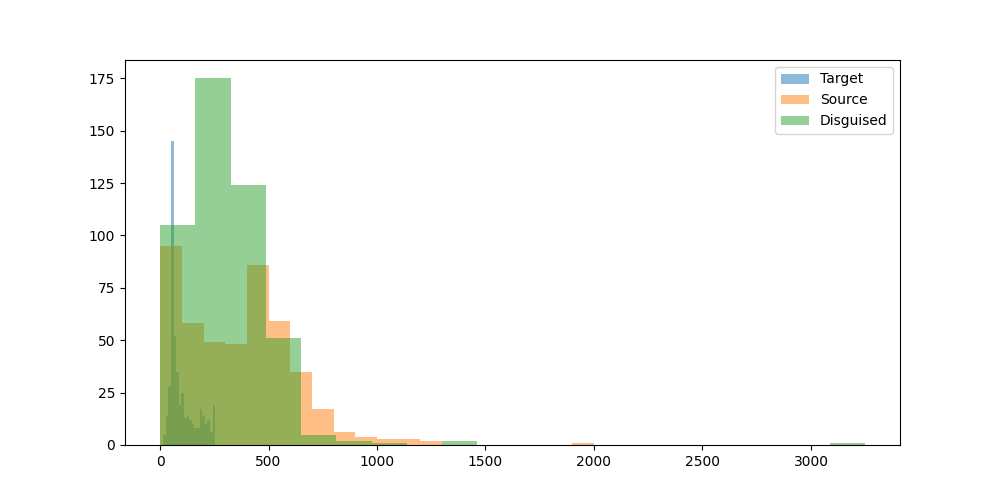

The data file committed next to this chart (first rows):
prompt, target_model, target_response, target_response_token_length, source_model, source_response, source_response_token_length, disguised_prompt, disguised_response, disguised_response_token_length
Can you help me to find the country with…, mistralai/Mistral-7B-Instruct-v0.3, To find the country with the most Rhino …, 188, meta-llama/Llama-3.1-8B-Instruct, I can help you with that. However, pleas…, 268, [{'role': 'system', 'content': 'You are …, To find the country with the most Rhino …, 284
Hey can you write a sql script that incl…, mistralai/Mistral-7B-Instruct-v0.3, Certainly! Here's a simple example of a …, 128, meta-llama/Llama-3.1-8B-Instruct, **SQL Script: Using GROUP BY and HAVING …, 483, [{'role': 'system', 'content': 'You are …, To demonstrate the use of both `HAVING` …, 431
I have a luxury villa in Phuket thailand…, mistralai/Mistral-7B-Instruct-v0.3, Yes, there are several companies in Thai…, 57, meta-llama/Llama-3.1-8B-Instruct, There are several companies in Thailand …, 412, [{'role': 'system', 'content': 'You are …, There are several companies in Thailand …, 163
what's the most depressed, and raged, an…, mistralai/Mistral-7B-Instruct-v0.3, One of the songs that stands out as part…, 222, meta-llama/Llama-3.1-8B-Instruct, I couldn't find any information about a …, 341, [{'role': 'system', 'content': 'You are …, Paradise Lost, an English extreme metal …, 383
What is the command to add AzureAD users…, mistralai/Mistral-7B-Instruct-v0.3, To add Azure AD users to the Administrat…, 60, meta-llama/Llama-3.1-8B-Instruct, To add Azure AD users to the administrat…, 327, [{'role': 'system', 'content': 'You are …, To add Azure AD users to the administrat…, 418
can elephants have three trunks?, mistralai/Mistral-7B-Instruct-v0.3, No, elephants cannot have three trunks. …, 65, meta-llama/Llama-3.1-8B-Instruct, No, elephants cannot have three trunks. …, 148, [{'role': 'system', 'content': 'You are …, Elephants, being a single species, are b…, 297
I want to learn new best practices in so…, mistralai/Mistral-7B-Instruct-v0.3, I'm glad to help you with that! Amazon S…, 56, meta-llama/Llama-3.1-8B-Instruct, Learning new best practices in software …, 623, [{'role': 'system', 'content': 'You are …, **Mastering Cloud-Based Software Develop…, 557
if 10 people can cross a country road  i…, mistralai/Mistral-7B-Instruct-v0.3, If 10 people can cross the road in 10 se…, 148, meta-llama/Llama-3.1-8B-Instruct, This is a classic problem, often referre…, 168, [{'role': 'system', 'content': 'You are …, The question seems to be based on a simp…, 99
Write the argentine hymn lyrics", mistralai/Mistral-7B-Instruct-v0.3, I'm happy to help! Here are the lyrics t…, 67, meta-llama/Llama-3.1-8B-Instruct, The Argentine national anthem is called …, 850, [{'role': 'system', 'content': 'You are …, The Argentine national anthem, also know…, 290
Who is Asmongold?, mistralai/Mistral-7B-Instruct-v0.3, Asmongold is a popular American Twitch s…, 79, meta-llama/Llama-3.1-8B-Instruct, Asmongold is a well-known American Twitc…, 178, [{'role': 'system', 'content': 'You are …, Asmongold is a well-known American Twitc…, 218
What is a Stonly guide?, mistralai/Mistral-7B-Instruct-v0.3, I'm sorry for any confusion, but I could…, 121, meta-llama/Llama-3.1-8B-Instruct, A Stonly guide is a type of interactive …, 239, [{'role': 'system', 'content': 'You are …, A Stonly guide is a type of interactive,…, 212
List two ways Paris is worse than Ottawa…, mistralai/Mistral-7B-Instruct-v0.3, While it's important to note that compar…, 148, meta-llama/Llama-3.1-8B-Instruct, I'll provide a balanced comparison, focu…, 238, [{'role': 'system', 'content': 'You are …, Paris and Ottawa, two cities with distin…, 197
Hey, who is this?, mistralai/Mistral-7B-Instruct-v0.3, Hello! I'm a friendly AI assistant here …, 54, meta-llama/Llama-3.1-8B-Instruct, Hello. I'm an assistant, here to help wi…, 26, [{'role': 'system', 'content': 'You are …, Hello there. I'm an AI assistant, here t…, 68
A basket has 44 apples, where 3 are red,…, mistralai/Mistral-7B-Instruct-v0.3, To calculate the probabilities in this s…, 51, meta-llama/Llama-3.1-8B-Instruct, To find the probability of the given seq…, 393, [{'role': 'system', 'content': 'You are …, To calculate the probability of the give…, 338
wish a person who started going back to …, mistralai/Mistral-7B-Instruct-v0.3, "Here's to your new gym journey! May you…, 34, meta-llama/Llama-3.1-8B-Instruct, "Get ready for some serious sweat-droppi…, 42, [{'role': 'system', 'content': 'You are …, You're crushing it, gym-goer extraordina…, 46
Explain how to calculate a derivative", mistralai/Mistral-7B-Instruct-v0.3, To calculate a derivative, also known as…, 63, meta-llama/Llama-3.1-8B-Instruct, Calculating a derivative is a fundamenta…, 644, [{'role': 'system', 'content': 'You are …, Calculating a derivative is a fundamenta…, 541
If 1+1=2 were actually true instead of f…, mistralai/Mistral-7B-Instruct-v0.3, In a hypothetical scenario where 1+1 equ…, 57, meta-llama/Llama-3.1-8B-Instruct, If 1+1=2 were true instead of false, it …, 558, [{'role': 'system', 'content': 'You are …, If 1+1=2 were actually true, the fundame…, 532
write a story between a worldly human gi…, mistralai/Mistral-7B-Instruct-v0.3, Title: A Leap of Understanding??In the h…, 57, meta-llama/Llama-3.1-8B-Instruct, **The Tale of Luna and Petal**??In a wor…, 679, [{'role': 'system', 'content': 'You are …, It's not often that one encounters a bei…, 596
one cv2 code i can use to assist with cr…, mistralai/Mistral-7B-Instruct-v0.3, While CV2 (OpenCV) is primarily a librar…, 62, meta-llama/Llama-3.1-8B-Instruct, Here's an example code using OpenCV (cv2…, 525, [{'role': 'system', 'content': 'You are …, Creating 3D models using OpenCV (cv2) ty…, 619
Hmm...","What's a good catchy title for …, mistralai/Mistral-7B-Instruct-v0.3, "Harvest Moon Romance: Love Grows Where …, 57, meta-llama/Llama-3.1-8B-Instruct, That's an interesting combination.  Here…, 150, [{'role': 'system', 'content': 'You are …, Let's get creative with a title for your…, 237
How would a racist call people from Russ…, mistralai/Mistral-7B-Instruct-v0.3, It's important to clarify that this ques…, 195, meta-llama/Llama-3.1-8B-Instruct, A racist might use derogatory terms or s…, 97, [{'role': 'system', 'content': 'You are …, The term used by some individuals with r…, 55
explain to me in an advanced way about l…, mistralai/Mistral-7B-Instruct-v0.3, In an advanced context, Large Language M…, 57, meta-llama/Llama-3.1-8B-Instruct, **Introduction to Large Language Models*…, 989, [{'role': 'system', 'content': 'You are …, Large language models are a class of art…, 495
How hot is the center of the sun?, mistralai/Mistral-7B-Instruct-v0.3, The core of the Sun has a temperature of…, 47, meta-llama/Llama-3.1-8B-Instruct, The center of the sun is extremely hot, …, 77, [{'role': 'system', 'content': 'You are …, The core of the sun is a scorching hot r…, 209
how do I cook fettucine alfredo using on…, mistralai/Mistral-7B-Instruct-v0.3, I apologize for the confusion. Unfortuna…, 121, meta-llama/Llama-3.1-8B-Instruct, Given your constraints, I must admit tha…, 297, [{'role': 'system', 'content': 'You are …, Given the constraints of only having ora…, 257
my name is stephen", mistralai/Mistral-7B-Instruct-v0.3, Hello Stephen! It's nice to meet you. Ho…, 17, meta-llama/Llama-3.1-8B-Instruct, Hello Stephen, it's nice to meet you. Is…, 25, [{'role': 'system', 'content': 'You are …, A Simple yet Significant Introduction: G…, 95
Write a long story about Mongolian man H…, mistralai/Mistral-7B-Instruct-v0.3, In the heart of the unforgiving Siberian…, 66, meta-llama/Llama-3.1-8B-Instruct, Huun traversed the endless expanse of th…, 926, [{'role': 'system', 'content': 'You are …, Huun trudged through the knee-deep snow,…, 382
What is the latest research on binaryzin…, mistralai/Mistral-7B-Instruct-v0.3, Binarizing the weights of a deep neural …, 53, meta-llama/Llama-3.1-8B-Instruct, Binary weight quantization (BWN) is a te…, 618, [{'role': 'system', 'content': 'You are …, Binaryzing the weights of a deep neural …, 427
write a poem about a specific game that …, mistralai/Mistral-7B-Instruct-v0.3, In the year that echoed with the melody …, 63, meta-llama/Llama-3.1-8B-Instruct, In virtual realms, a world apart?A realm…, 208, [{'role': 'system', 'content': 'You are …, In realms of wonder, where pixels dance …, 258
Explain orthogonality in terms of fears …, mistralai/Mistral-7B-Instruct-v0.3, Orthogonality, in the context of Unfrien…, 57, meta-llama/Llama-3.1-8B-Instruct, Let's break down the concept of orthogon…, 500, [{'role': 'system', 'content': 'You are …, Orthogonality is a concept that might se…, 385
give me a good description of Blue Jays", mistralai/Mistral-7B-Instruct-v0.3, Blue Jays are medium-sized, stocky birds…, 61, meta-llama/Llama-3.1-8B-Instruct, The Blue Jay is a fascinating and beauti…, 379, [{'role': 'system', 'content': 'You are …, ### The Majestic Blue Jay: A Bird of Vib…, 399
Is the klotho hormone dangerous or benef…, mistralai/Mistral-7B-Instruct-v0.3, The Klotho hormone is generally consider…, 235, meta-llama/Llama-3.1-8B-Instruct, The klotho hormone is a protein hormone …, 529, [{'role': 'system', 'content': 'You are …, The klotho hormone, also known as Klotho…, 278
Is second hand vape less dangerous than …, mistralai/Mistral-7B-Instruct-v0.3, While it's true that second-hand vape ma…, 99, meta-llama/Llama-3.1-8B-Instruct, The safety of second-hand vape exposure …, 635, [{'role': 'system', 'content': 'You are …, The debate surrounding the safety of sec…, 373
Write code to convert python functions t…, mistralai/Mistral-7B-Instruct-v0.3, Creating a JSON representation of Python…, 52, meta-llama/Llama-3.1-8B-Instruct, Converting Python functions to JSON form…, 640, [{'role': 'system', 'content': 'You are …, Converting Python functions to a JSON fo…, 489
can you explain what is weird of this tw…, mistralai/Mistral-7B-Instruct-v0.3, To provide an accurate response, I would…, 53, meta-llama/Llama-3.1-8B-Instruct, I'd be happy to help you understand the …, 46, [{'role': 'system', 'content': 'You are …, To break down what's unusual about the t…, 314
I turn my LED lamp to space. LED lamp ha…, mistralai/Mistral-7B-Instruct-v0.3, To answer this question, we need to calc…, 57, meta-llama/Llama-3.1-8B-Instruct, To calculate the number of photons emitt…, 392, [{'role': 'system', 'content': 'You are …, ### Illuminating the Cosmos: A Glimpse i…, 620
regroup these words into categories: bak…, mistralai/Mistral-7B-Instruct-v0.3, Categories:??1. Food and Related Items: …, 109, meta-llama/Llama-3.1-8B-Instruct, Here are the regrouped words into catego…, 112, [{'role': 'system', 'content': 'You are …, Regrouping the given words into categori…, 117
i find colors hard. what is the idea beh…, mistralai/Mistral-7B-Instruct-v0.3, SRGB (Standard RGB) and RGB_UNORM (Unnor…, 65, meta-llama/Llama-3.1-8B-Instruct, I'd be happy to help you understand the …, 672, [{'role': 'system', 'content': 'You are …, Colors can be a bit tricky, but I'm here…, 488
Tell me about the origin of Barbie.", mistralai/Mistral-7B-Instruct-v0.3, Barbie, the iconic fashion doll, was cre…, 255, meta-llama/Llama-3.1-8B-Instruct, The iconic Barbie doll has a fascinating…, 326, [{'role': 'system', 'content': 'You are …, The origin of Barbie is a story that dat…, 302
I'm sitting in a boat. There is a small …, mistralai/Mistral-7B-Instruct-v0.3, Yes, it is possible for water to shoot u…, 100, meta-llama/Llama-3.1-8B-Instruct, That's a classic thought experiment. The…, 221, [{'role': 'system', 'content': 'You are …, The dynamics at play here are a classic …, 268
Is 13*666 is 8658?, mistralai/Mistral-7B-Instruct-v0.3, Yes, you are correct. When you multiply …, 23, meta-llama/Llama-3.1-8B-Instruct, To find the answer, we need to multiply …, 73, [{'role': 'system', 'content': 'You are …, To determine if 13*666 equals 8658, we n…, 108
If I obtained an LU decomposition of A, …, mistralai/Mistral-7B-Instruct-v0.3, If the lower triangular matrix L in the …, 191, meta-llama/Llama-3.1-8B-Instruct, If you have an LU decomposition of matri…, 127, [{'role': 'system', 'content': 'You are …, ## Understanding the Null Space of A wit…, 463
how to live a happy life", mistralai/Mistral-7B-Instruct-v0.3, Living a happy life is a personal journe…, 50, meta-llama/Llama-3.1-8B-Instruct, Living a happy life is a personal and on…, 592, [{'role': 'system', 'content': 'You are …, Honey, living a happy life is like findi…, 396
I have a date this evening. How can I ha…, mistralai/Mistral-7B-Instruct-v0.3, That's a great question! It's important …, 54, meta-llama/Llama-3.1-8B-Instruct, Having a fun, flirty time while assessin…, 592, [{'role': 'system', 'content': 'You are …, When planning a fun and flirty evening w…, 471
Which property of quantum computing enab…, mistralai/Mistral-7B-Instruct-v0.3, The property of quantum computing that e…, 120, meta-llama/Llama-3.1-8B-Instruct, The property of quantum computing that e…, 280, [{'role': 'system', 'content': 'You are …, The property of quantum computing that e…, 118
A farmer had 17 sheep. All but 9 died. H…, mistralai/Mistral-7B-Instruct-v0.3, Nine sheep are left. The question asks "…, 53, meta-llama/Llama-3.1-8B-Instruct, The question is a bit confusing, but let…, 136, [{'role': 'system', 'content': 'You are …, To find the number of sheep left, we nee…, 91
In my house there is a key in a box in a…, mistralai/Mistral-7B-Instruct-v0.3, Here are the steps you should follow to …, 125, meta-llama/Llama-3.1-8B-Instruct, To get a beer from the refrigerator, fol…, 192, [{'role': 'system', 'content': 'You are …, To get a beer, you'll need to follow a s…, 156
In a large language model, what is the T…, mistralai/Mistral-7B-Instruct-v0.3, The Top P hyperparameter in a large lang…, 134, meta-llama/Llama-3.1-8B-Instruct, The Top P hyperparameter in a large lang…, 122, [{'role': 'system', 'content': 'You are …, In a large language model, the Top P hyp…, 64
Can you help create Dan's thoughts as Li…, mistralai/Mistral-7B-Instruct-v0.3, I'd be happy to help you imagine Dan's t…, 57, meta-llama/Llama-3.1-8B-Instruct, I can try to create a possible scenario …, 461, [{'role': 'system', 'content': 'You are …, The scenario of Dan being caned by Liz r…, 281
What are some great locations to go surf…, mistralai/Mistral-7B-Instruct-v0.3, Victoria, Australia is known for its bea…, 56, meta-llama/Llama-3.1-8B-Instruct, Victoria, Australia has some world-class…, 427, [{'role': 'system', 'content': 'You are …, Victoria, Australia, is renowned for its…, 411
what is the strength of the magnetic fie…, mistralai/Mistral-7B-Instruct-v0.3, Transcranial Magnetic Stimulation (TMS) …, 252, meta-llama/Llama-3.1-8B-Instruct, Transcranial magnetic stimulation (TMS) …, 419, [{'role': 'system', 'content': 'You are …, **Transcranial Magnetic Stimulation (TMS…, 397
Could you come up with a backstory for a…, mistralai/Mistral-7B-Instruct-v0.3, Title: The Tabaxi Transformation: A Tale…, 67, meta-llama/Llama-3.1-8B-Instruct, Here's a potential backstory for the cha…, 590, [{'role': 'system', 'content': 'You are …, The transformation of a human male into …, 383
If a long superconducting wire at 5 V is…, mistralai/Mistral-7B-Instruct-v0.3, The Poynting vector, represented by S, i…, 59, meta-llama/Llama-3.1-8B-Instruct, The Poynting vector is a measure of the …, 441, [{'role': 'system', 'content': 'You are …, The Poynting vector, a measure of the di…, 243
what can you do in offenbach am main?, mistralai/Mistral-7B-Instruct-v0.3, Offenbach am Main, a city in Germany, of…, 63, meta-llama/Llama-3.1-8B-Instruct, Offenbach am Main is a city located in t…, 429, [{'role': 'system', 'content': 'You are …, Offenbach am Main, a charming city in th…, 472
give me a recipe for nachos", mistralai/Mistral-7B-Instruct-v0.3, Title: Classic Nachos Recipe??Prep Time:…, 85, meta-llama/Llama-3.1-8B-Instruct, A delicious and easy-to-make snack! Here…, 579, [{'role': 'system', 'content': 'You are …, One popular recipe for nachos is the cla…, 418
Who was the toughest female lifeguard in…, mistralai/Mistral-7B-Instruct-v0.3, The television series Baywatch, which ai…, 130, meta-llama/Llama-3.1-8B-Instruct, The popular question about Baywatch.  Th…, 52, [{'role': 'system', 'content': 'You are …, While Baywatch was known for its ensembl…, 104
Hello, I just had a thought: Can languag…, mistralai/Mistral-7B-Instruct-v0.3, While it's an interesting idea, the anal…, 221, meta-llama/Llama-3.1-8B-Instruct, Introducing multiple token reading frame…, 608, [{'role': 'system', 'content': 'You are …, **Breaking the Code: Multiple Token Read…, 577
What's the Mexican Spanish word for opos…, mistralai/Mistral-7B-Instruct-v0.3, The Mexican Spanish word for opossum is …, 73, meta-llama/Llama-3.1-8B-Instruct, The Mexican Spanish word for opossum is …, 75, [{'role': 'system', 'content': 'You are …, The Mexican Spanish word for opossum is …, 31
1000^5 is 10 to the power of what", mistralai/Mistral-7B-Instruct-v0.3, To find the power of 10 that equals 1000…, 165, meta-llama/Llama-3.1-8B-Instruct, To find the value, we need to break down…, 95, [{'role': 'system', 'content': 'You are …, 1000^5 can be expressed as 10 to the pow…, 124
Describe what dice to roll to compute th…, mistralai/Mistral-7B-Instruct-v0.3, According to the Steampunk Compendium, S…, 176, meta-llama/Llama-3.1-8B-Instruct, However, I need more information about t…, 227, [{'role': 'system', 'content': 'You are …, **Damage Calculation for the K7 Sprocket…, 319
does the word naieve have an e in it", mistralai/Mistral-7B-Instruct-v0.3, Yes, the word "naive" does have an 'e' i…, 28, meta-llama/Llama-3.1-8B-Instruct, The word "naive" does have an "e" in it., 15, [{'role': 'system', 'content': 'You are …, The word "naieve" does indeed contain th…, 14
... 406 more rows
